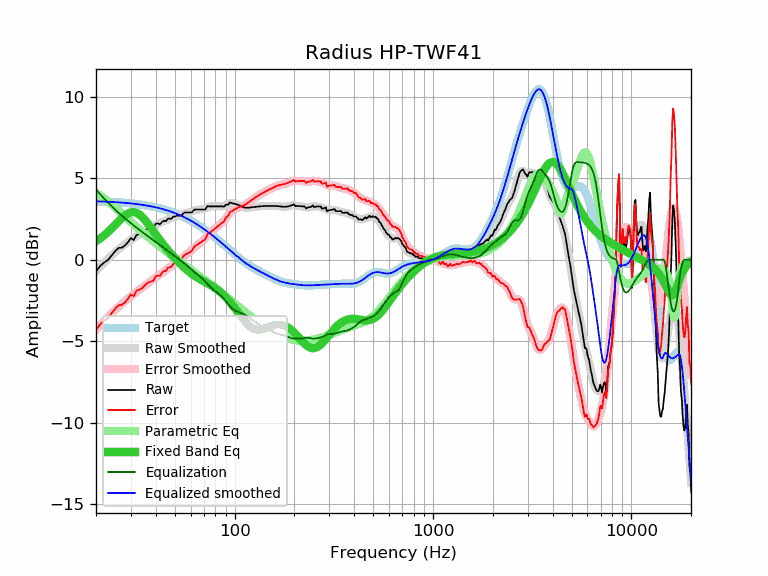

Data behind this chart, as committed beside it:
frequency, raw, error, smoothed, error_smoothed, equalization, parametric_eq, equalized_raw, equalized_smoothed, target
20, -0.74, -4.33, -0.71, -4.30, 4.30, 1.14, 3.56, 3.59, 3.59
21, -0.38, -3.96, -0.44, -4.02, 4.02, 1.31, 3.64, 3.58, 3.58
22, -0.17, -3.74, -0.18, -3.76, 3.76, 1.50, 3.59, 3.57, 3.57
23, -0.01, -3.57, 0.05, -3.51, 3.51, 1.71, 3.50, 3.56, 3.56
24, 0.27, -3.28, 0.27, -3.28, 3.28, 1.92, 3.55, 3.55, 3.55
25, 0.53, -3.01, 0.47, -3.07, 3.07, 2.15, 3.60, 3.54, 3.54
26, 0.73, -2.80, 0.65, -2.88, 2.88, 2.36, 3.61, 3.53, 3.53
27, 0.74, -2.77, 0.81, -2.70, 2.70, 2.56, 3.45, 3.51, 3.51
28, 0.88, -2.62, 0.96, -2.54, 2.54, 2.72, 3.42, 3.50, 3.50
29, 1.08, -2.40, 1.09, -2.39, 2.39, 2.85, 3.47, 3.48, 3.48
30, 1.33, -2.13, 1.22, -2.24, 2.24, 2.92, 3.57, 3.46, 3.46
31, 1.21, -2.23, 1.34, -2.11, 2.11, 2.93, 3.32, 3.44, 3.44
32, 1.52, -1.90, 1.45, -1.97, 1.97, 2.88, 3.49, 3.42, 3.42
33, 1.56, -1.84, 1.56, -1.85, 1.85, 2.79, 3.41, 3.40, 3.40
34, 1.61, -1.77, 1.65, -1.73, 1.73, 2.66, 3.34, 3.38, 3.38
35, 1.75, -1.61, 1.75, -1.61, 1.61, 2.50, 3.36, 3.36, 3.36
36, 1.87, -1.46, 1.83, -1.50, 1.50, 2.32, 3.37, 3.33, 3.33
37, 1.94, -1.37, 1.91, -1.39, 1.39, 2.13, 3.33, 3.31, 3.31
38, 1.95, -1.33, 1.99, -1.29, 1.29, 1.93, 3.24, 3.28, 3.28
39, 1.98, -1.27, 2.06, -1.19, 1.19, 1.74, 3.17, 3.25, 3.25
40, 2.21, -1.01, 2.13, -1.10, 1.10, 1.56, 3.31, 3.22, 3.22
41, 2.23, -0.96, 2.19, -1.00, 1.00, 1.38, 3.23, 3.19, 3.19
42, 2.17, -0.99, 2.25, -0.91, 0.91, 1.21, 3.08, 3.16, 3.16
43, 2.32, -0.81, 2.31, -0.82, 0.82, 1.04, 3.14, 3.13, 3.13
44, 2.40, -0.69, 2.37, -0.73, 0.73, 0.89, 3.13, 3.09, 3.09
45, 2.36, -0.70, 2.42, -0.64, 0.64, 0.74, 3.00, 3.06, 3.06
46, 2.52, -0.50, 2.47, -0.55, 0.55, 0.60, 3.07, 3.02, 3.02
47, 2.52, -0.46, 2.52, -0.46, 0.46, 0.46, 2.99, 2.99, 2.99
48, 2.52, -0.43, 2.57, -0.38, 0.38, 0.34, 2.90, 2.95, 2.95
49, 2.65, -0.26, 2.61, -0.30, 0.30, 0.21, 2.95, 2.91, 2.91
50, 2.65, -0.22, 2.65, -0.22, 0.22, 0.10, 2.87, 2.87, 2.87
51, 2.71, -0.11, 2.68, -0.14, 0.14, -0.02, 2.85, 2.82, 2.82
52, 2.71, -0.07, 2.72, -0.06, 0.06, -0.12, 2.77, 2.78, 2.78
53, 2.71, -0.03, 2.75, 0.01, -0.01, -0.23, 2.70, 2.74, 2.74
54, 2.72, 0.03, 2.78, 0.09, -0.09, -0.32, 2.63, 2.69, 2.69
55, 2.84, 0.19, 2.81, 0.16, -0.16, -0.42, 2.68, 2.65, 2.65
56, 2.90, 0.30, 2.84, 0.24, -0.24, -0.51, 2.66, 2.60, 2.60
57, 2.90, 0.35, 2.87, 0.32, -0.32, -0.59, 2.59, 2.55, 2.55
58, 2.90, 0.39, 2.90, 0.39, -0.39, -0.67, 2.51, 2.51, 2.51
59, 2.90, 0.44, 2.93, 0.47, -0.47, -0.74, 2.43, 2.46, 2.46
60, 2.90, 0.49, 2.96, 0.55, -0.55, -0.81, 2.35, 2.41, 2.41
61, 2.93, 0.57, 2.99, 0.63, -0.63, -0.88, 2.30, 2.36, 2.36
62, 3.03, 0.72, 3.01, 0.70, -0.70, -0.94, 2.33, 2.31, 2.31
63, 3.09, 0.83, 3.04, 0.78, -0.78, -1.00, 2.31, 2.26, 2.26
64, 3.09, 0.89, 3.06, 0.85, -0.85, -1.05, 2.24, 2.21, 2.21
65, 3.09, 0.94, 3.07, 0.92, -0.92, -1.10, 2.17, 2.15, 2.15
66, 3.09, 0.99, 3.08, 0.98, -0.98, -1.15, 2.11, 2.10, 2.10
67, 3.09, 1.04, 3.09, 1.04, -1.04, -1.20, 2.05, 2.05, 2.05
68, 3.09, 1.10, 3.10, 1.11, -1.11, -1.24, 1.98, 1.99, 1.99
69, 3.09, 1.15, 3.12, 1.18, -1.18, -1.28, 1.92, 1.94, 1.94
70, 3.09, 1.20, 3.14, 1.25, -1.25, -1.33, 1.84, 1.89, 1.89
71, 3.08, 1.25, 3.16, 1.33, -1.33, -1.37, 1.75, 1.83, 1.83
72, 3.19, 1.41, 3.19, 1.41, -1.41, -1.41, 1.78, 1.78, 1.78
73, 3.30, 1.58, 3.22, 1.49, -1.49, -1.45, 1.81, 1.73, 1.73
74, 3.28, 1.61, 3.24, 1.57, -1.57, -1.49, 1.71, 1.67, 1.67
75, 3.28, 1.66, 3.26, 1.65, -1.65, -1.53, 1.63, 1.62, 1.62
76, 3.28, 1.72, 3.28, 1.72, -1.72, -1.57, 1.56, 1.56, 1.56
77, 3.28, 1.77, 3.29, 1.78, -1.78, -1.61, 1.50, 1.51, 1.51
78, 3.28, 1.83, 3.29, 1.84, -1.84, -1.65, 1.44, 1.45, 1.45
79, 3.28, 1.88, 3.29, 1.89, -1.89, -1.70, 1.39, 1.40, 1.40
... 553 more rows
